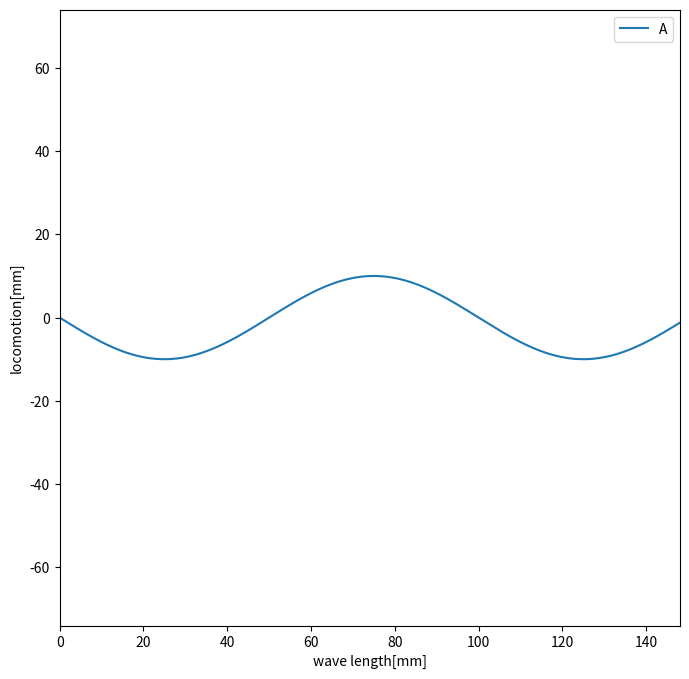

Reproduce this figure in Python.
import matplotlib.pyplot as plt   # 导入模块 matplotlib.pyplot，并简写成 plt 
import numpy as np                # 导入模块 numpy，并简写成 np
PI = 3.1415926
class wave_control:
    PI = 3.1415926
    def __init__(self, length, n, A, T, wave_length, degree = None):
        self.L = length
        self.n = n
        self.A = A
        self.T = T
        self.wave = wave_length
        self.degree = degree # 用来弧度角度转换
        
        self.dx = 2*PI*self.L/((n-1)*self.wave)
        self.freq = 1/self.T
        self.omg = 2*PI/self.T
        self.head = "(1-exp(-20*time))*"
        self.wave_part = self.head + "{:.2f}*cos({:.2f}*time-{:.3f}*i)"\
            .format(self.A, self.omg,self.dx)
    
    def show_wave_part(self):
        print("function: "+self.wave_part)
        return
    # 打印相关信息
    def show_data(self):        
        print("鳍条间距: {:.2f}".format(self.L/(self.n-1)))
        print("频率：{:.2f}".format(self.freq))
a = wave_control(length=148,n=7,A=10,T=0.4,wave_length=100) #10.5
a.show_wave_part()
a.show_data()


x = np.linspace(0, a.L, 500)
A = a.A*np.sin(-2*PI*x/a.wave)      # 曲线 A

plt.figure(figsize=(8,8), dpi=80)    # 定义一个图像窗口
plt.plot(x, A, label="A") # 绘制曲线 A

plt.xlim(0, a.L)
plt.ylim(-0.5*a.L, 0.5*a.L)
plt.xlabel("wave length[mm]")
plt.ylabel("locomotion[mm]")
plt.legend(loc='best') # 绘制图例


plt.show()
